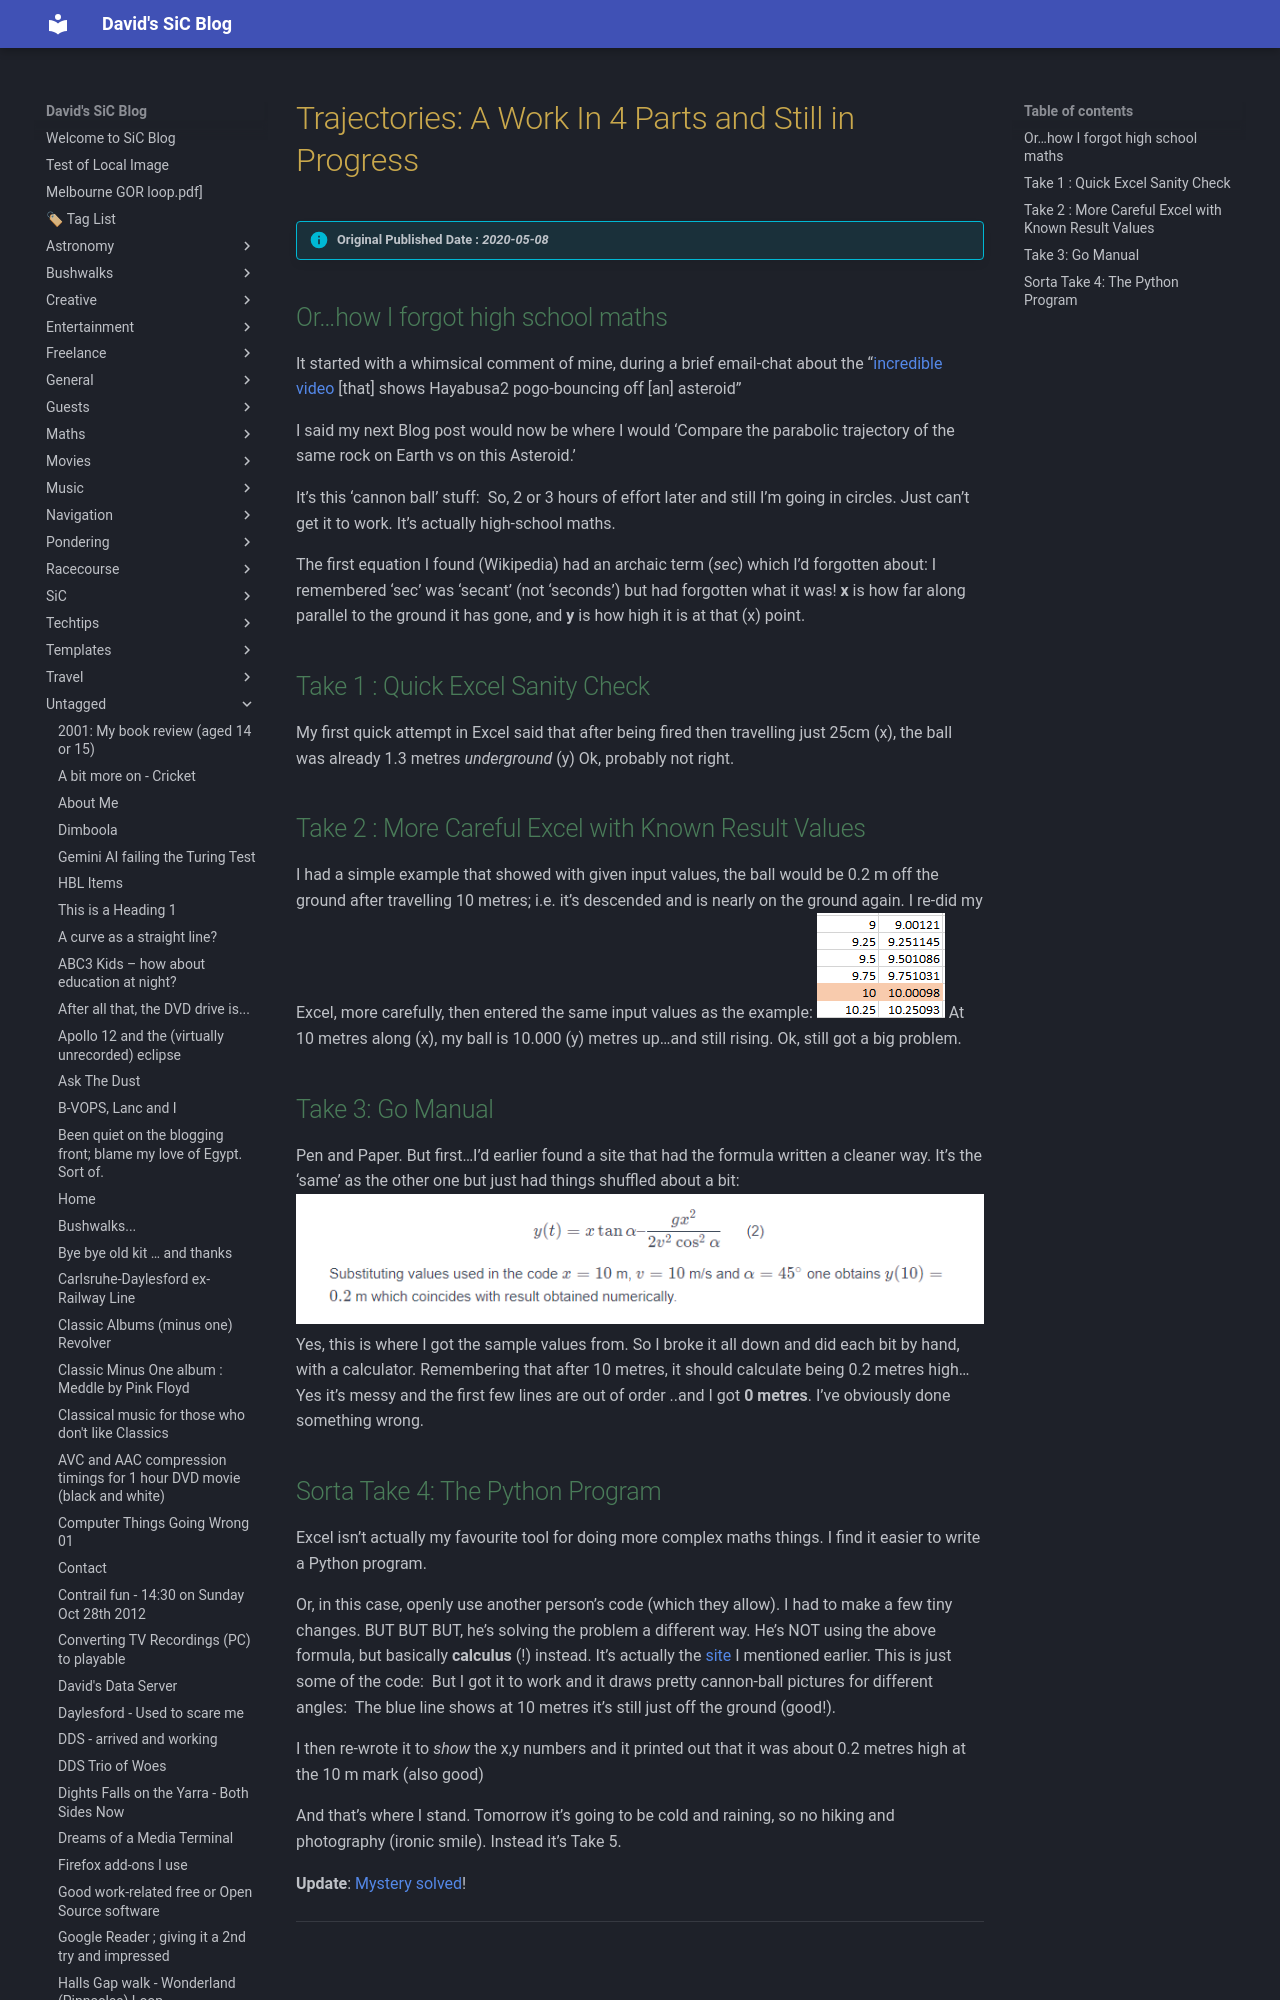

repository: dwids/dwids.github.io · page: Untagged/trajectories-a-work-in-4-parts-and-still-in-progress/index.html · generator: mkdocs

---
date: 2020-05-08T21:08:03.000Z
lastmod: 2024-11-22T05:58:56.000Z
title: "Trajectories: A Work In 4 Parts and Still in Progress"
draft: false
slug: trajectories-a-work-in-4-parts-and-still-in-progress

cover:
    image: https://plus.unsplash.com/premium_photo-1720744786849-a7412d24ffbf?w=400&auto=format&fit=crop&q=60&ixlib=rb-4.0.3&ixid=M3wxMjA3fDB8MHxzZWFyY2h8MXx8YmxvZ3xlbnwwfHwwfHx8MA%3D%3D
    alt: "Trajectories: A Work In 4 Parts and Still in Progress"
description: 
---

> [!info] Original Published Date : *2020-05-08*

##  Or&#8230;how I forgot high school maths

It started with a whimsical comment of mine, during a brief email-chat about the &#8220;[incredible video](https://arstechnica.com/science/2020/05/incredible-video-shows-hayabusa2-pogo-bouncing-off-asteroid/) [that] shows Hayabusa2 pogo-bouncing off  [an] asteroid&#8221; 

I said my next Blog post would now be where I would &#8216;Compare the parabolic trajectory of the same rock on Earth vs on this Asteroid.&#8217;

It&#8217;s this &#8216;cannon ball&#8217; stuff:
![](img_6021abcb8d17e.png)
So, 2 or 3 hours of effort later and still I&#8217;m going in circles. Just can&#8217;t get it to work. It&#8217;s actually high-school maths. 

The first equation I found (Wikipedia) had an archaic term (*sec*) which I&#8217;d forgotten about:
![](ss.20200508.121452.png)I remembered &#8216;sec&#8217; was &#8216;secant&#8217; (not &#8216;seconds&#8217;) but had forgotten what it was!
**x** is how far along parallel to the ground it has gone, and **y **is how high it is at that (x) point.
